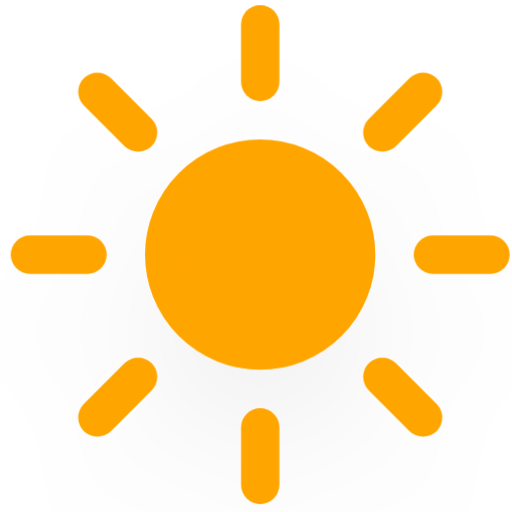
t = 0.00 s
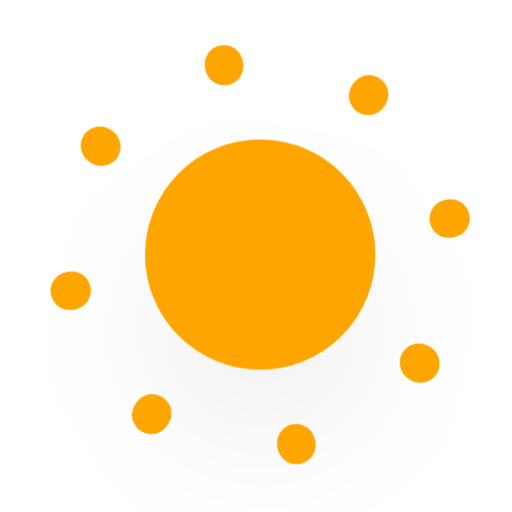
t = 5.00 s
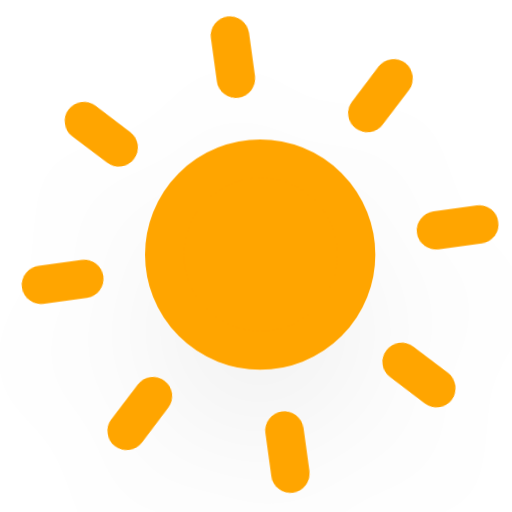
t = 5.75 s
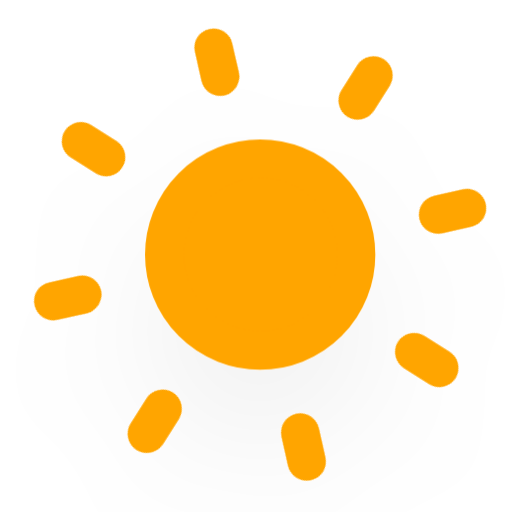
t = 6.50 s
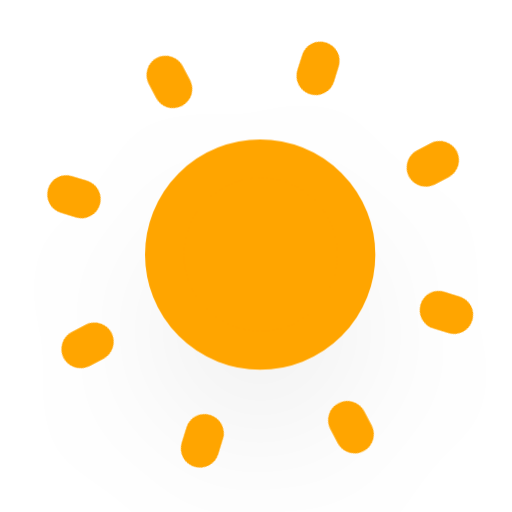
t = 7.25 s
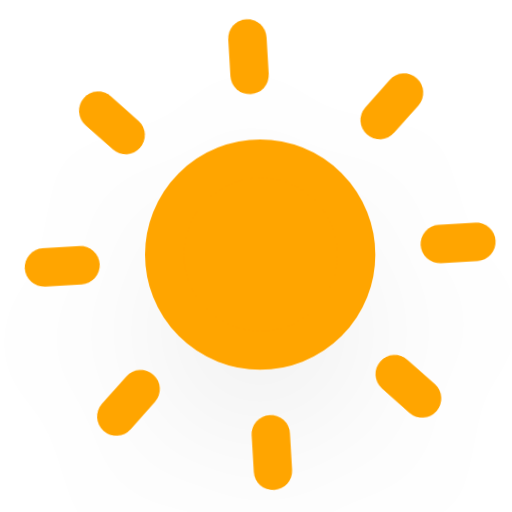
t = 8.38 s

The animated SVG that drew these frames (rendered in a browser with its animation timeline set to each time). Animation: 10 CSS @keyframes rules; frames cover the first 8.38 s, repeats indefinitely.

<?xml version="1.0" encoding="utf-8"?>
<svg version="1.1" width="64" height="64" preserveAspectRatio="xMinYMin" viewBox="18.442 18.732 26.678 26.679" xmlns="http://www.w3.org/2000/svg">
  <defs>
    <filter id="blur" width="200%" height="200%">
      <feGaussianBlur in="SourceAlpha" stdDeviation="3"/>
      <feOffset dx="0" dy="4" result="offsetblur"/>
      <feComponentTransfer>
        <feFuncA type="linear" slope="0.05"/>
      </feComponentTransfer>
      <feMerge>
        <feMergeNode/>
        <feMergeNode in="SourceGraphic"/>
      </feMerge>
    </filter>
    <style type="text/css">
/*
** CLOUDS
*/
@keyframes am-weather-cloud-1 {
  0% {
    -webkit-transform: translate(-5px,0px);
       -moz-transform: translate(-5px,0px);
        -ms-transform: translate(-5px,0px);
            transform: translate(-5px,0px);
  }

  50% {
    -webkit-transform: translate(10px,0px);
       -moz-transform: translate(10px,0px);
        -ms-transform: translate(10px,0px);
            transform: translate(10px,0px);
  }

  100% {
    -webkit-transform: translate(-5px,0px);
       -moz-transform: translate(-5px,0px);
        -ms-transform: translate(-5px,0px);
            transform: translate(-5px,0px);
  }
}

.am-weather-cloud-1 {
  -webkit-animation-name: am-weather-cloud-1;
     -moz-animation-name: am-weather-cloud-1;
          animation-name: am-weather-cloud-1;
  -webkit-animation-duration: 7s;
     -moz-animation-duration: 7s;
          animation-duration: 7s;
  -webkit-animation-timing-function: linear;
     -moz-animation-timing-function: linear;
          animation-timing-function: linear;
  -webkit-animation-iteration-count: infinite;
     -moz-animation-iteration-count: infinite;
          animation-iteration-count: infinite;
}

@keyframes am-weather-cloud-2 {
  0% {
    -webkit-transform: translate(0px,0px);
       -moz-transform: translate(0px,0px);
        -ms-transform: translate(0px,0px);
            transform: translate(0px,0px);
  }

  50% {
    -webkit-transform: translate(2px,0px);
       -moz-transform: translate(2px,0px);
        -ms-transform: translate(2px,0px);
            transform: translate(2px,0px);
  }

  100% {
    -webkit-transform: translate(0px,0px);
       -moz-transform: translate(0px,0px);
        -ms-transform: translate(0px,0px);
            transform: translate(0px,0px);
  }
}

.am-weather-cloud-2 {
  -webkit-animation-name: am-weather-cloud-2;
     -moz-animation-name: am-weather-cloud-2;
          animation-name: am-weather-cloud-2;
  -webkit-animation-duration: 3s;
     -moz-animation-duration: 3s;
          animation-duration: 3s;
  -webkit-animation-timing-function: linear;
     -moz-animation-timing-function: linear;
          animation-timing-function: linear;
  -webkit-animation-iteration-count: infinite;
     -moz-animation-iteration-count: infinite;
          animation-iteration-count: infinite;
}

/*
** SUN
*/
@keyframes am-weather-sun {
  0% {
    -webkit-transform: rotate(0deg);
       -moz-transform: rotate(0deg);
        -ms-transform: rotate(0deg);
            transform: rotate(0deg);
  }

  100% {
    -webkit-transform: rotate(360deg);
       -moz-transform: rotate(360deg);
        -ms-transform: rotate(360deg);
            transform: rotate(360deg);
  }
}

.am-weather-sun {
  -webkit-animation-name: am-weather-sun;
     -moz-animation-name: am-weather-sun;
      -ms-animation-name: am-weather-sun;
          animation-name: am-weather-sun;
  -webkit-animation-duration: 9s;
     -moz-animation-duration: 9s;
      -ms-animation-duration: 9s;
          animation-duration: 9s;
  -webkit-animation-timing-function: linear;
     -moz-animation-timing-function: linear;
      -ms-animation-timing-function: linear;
          animation-timing-function: linear;
  -webkit-animation-iteration-count: infinite;
     -moz-animation-iteration-count: infinite;
      -ms-animation-iteration-count: infinite;
          animation-iteration-count: infinite;
}

@keyframes am-weather-sun-shiny {
  0% {
    stroke-dasharray: 3px 10px;
    stroke-dashoffset: 0px;
  }

  50% {
    stroke-dasharray: 0.1px 10px;
    stroke-dashoffset: -1px;
  }

  100% {
    stroke-dasharray: 3px 10px;
    stroke-dashoffset: 0px;
  }
}

.am-weather-sun-shiny line {
  -webkit-animation-name: am-weather-sun-shiny;
     -moz-animation-name: am-weather-sun-shiny;
      -ms-animation-name: am-weather-sun-shiny;
          animation-name: am-weather-sun-shiny;
  -webkit-animation-duration: 2s;
     -moz-animation-duration: 2s;
      -ms-animation-duration: 2s;
          animation-duration: 2s;
  -webkit-animation-timing-function: linear;
     -moz-animation-timing-function: linear;
      -ms-animation-timing-function: linear;
          animation-timing-function: linear;
  -webkit-animation-iteration-count: infinite;
     -moz-animation-iteration-count: infinite;
      -ms-animation-iteration-count: infinite;
          animation-iteration-count: infinite;
}




/*
** MOON
*/
@keyframes am-weather-moon {
  0% {
    -webkit-transform: rotate(0deg);
       -moz-transform: rotate(0deg);
        -ms-transform: rotate(0deg);
            transform: rotate(0deg);
  }

  50% {
    -webkit-transform: rotate(15deg);
       -moz-transform: rotate(15deg);
        -ms-transform: rotate(15deg);
            transform: rotate(15deg);
  }

  100% {
    -webkit-transform: rotate(0deg);
       -moz-transform: rotate(0deg);
        -ms-transform: rotate(0deg);
            transform: rotate(0deg);
  }
}

.am-weather-moon {
  -webkit-animation-name: am-weather-moon;
     -moz-animation-name: am-weather-moon;
      -ms-animation-name: am-weather-moon;
          animation-name: am-weather-moon;
  -webkit-animation-duration: 6s;
     -moz-animation-duration: 6s;
      -ms-animation-duration: 6s;
          animation-duration: 6s;
  -webkit-animation-timing-function: linear;
     -moz-animation-timing-function: linear;
      -ms-animation-timing-function: linear;
          animation-timing-function: linear;
  -webkit-animation-iteration-count: infinite;
     -moz-animation-iteration-count: infinite;
      -ms-animation-iteration-count: infinite;
          animation-iteration-count: infinite;
  -webkit-transform-origin: 12.5px 15.15px 0; /* TODO FF CENTER ISSUE */
     -moz-transform-origin: 12.5px 15.15px 0; /* TODO FF CENTER ISSUE */
      -ms-transform-origin: 12.5px 15.15px 0; /* TODO FF CENTER ISSUE */
          transform-origin: 12.5px 15.15px 0; /* TODO FF CENTER ISSUE */
}

@keyframes am-weather-moon-star-1 {
  0% {
    opacity: 0;
  }

  100% {
    opacity: 1;
  }
}

.am-weather-moon-star-1 {
  -webkit-animation-name: am-weather-moon-star-1;
     -moz-animation-name: am-weather-moon-star-1;
      -ms-animation-name: am-weather-moon-star-1;
          animation-name: am-weather-moon-star-1;
  -webkit-animation-delay: 3s;
     -moz-animation-delay: 3s;
      -ms-animation-delay: 3s;
          animation-delay: 3s;
  -webkit-animation-duration: 5s;
     -moz-animation-duration: 5s;
      -ms-animation-duration: 5s;
          animation-duration: 5s;
  -webkit-animation-timing-function: linear;
     -moz-animation-timing-function: linear;
      -ms-animation-timing-function: linear;
          animation-timing-function: linear;
  -webkit-animation-iteration-count: 1;
     -moz-animation-iteration-count: 1;
      -ms-animation-iteration-count: 1;
          animation-iteration-count: 1;
}

@keyframes am-weather-moon-star-2 {
  0% {
    opacity: 0;
  }

  100% {
    opacity: 1;
  }
}

.am-weather-moon-star-2 {
  -webkit-animation-name: am-weather-moon-star-2;
     -moz-animation-name: am-weather-moon-star-2;
      -ms-animation-name: am-weather-moon-star-2;
          animation-name: am-weather-moon-star-2;
  -webkit-animation-delay: 5s;
     -moz-animation-delay: 5s;
      -ms-animation-delay: 5s;
          animation-delay: 5s;
  -webkit-animation-duration: 4s;
     -moz-animation-duration: 4s;
      -ms-animation-duration: 4s;
          animation-duration: 4s;
  -webkit-animation-timing-function: linear;
     -moz-animation-timing-function: linear;
      -ms-animation-timing-function: linear;
          animation-timing-function: linear;
  -webkit-animation-iteration-count: 1;
     -moz-animation-iteration-count: 1;
      -ms-animation-iteration-count: 1;
          animation-iteration-count: 1;
}

/*
** RAIN
*/
@keyframes am-weather-rain {
  0% {
    stroke-dashoffset: 0;
  }

  100% {
    stroke-dashoffset: -100;
  }
}

.am-weather-rain-1 {
  -webkit-animation-name: am-weather-rain;
     -moz-animation-name: am-weather-rain;
      -ms-animation-name: am-weather-rain;
          animation-name: am-weather-rain;
  -webkit-animation-duration: 8s;
     -moz-animation-duration: 8s;
      -ms-animation-duration: 8s;
          animation-duration: 8s;
  -webkit-animation-timing-function: linear;
     -moz-animation-timing-function: linear;
      -ms-animation-timing-function: linear;
          animation-timing-function: linear;
  -webkit-animation-iteration-count: infinite;
     -moz-animation-iteration-count: infinite;
      -ms-animation-iteration-count: infinite;
          animation-iteration-count: infinite;
}

.am-weather-rain-2 {
  -webkit-animation-name: am-weather-rain;
     -moz-animation-name: am-weather-rain;
      -ms-animation-name: am-weather-rain;
          animation-name: am-weather-rain;
  -webkit-animation-delay: 0.25s;
     -moz-animation-delay: 0.25s;
      -ms-animation-delay: 0.25s;
          animation-delay: 0.25s;
  -webkit-animation-duration: 8s;
     -moz-animation-duration: 8s;
      -ms-animation-duration: 8s;
          animation-duration: 8s;
  -webkit-animation-timing-function: linear;
     -moz-animation-timing-function: linear;
      -ms-animation-timing-function: linear;
          animation-timing-function: linear;
  -webkit-animation-iteration-count: infinite;
     -moz-animation-iteration-count: infinite;
      -ms-animation-iteration-count: infinite;
          animation-iteration-count: infinite;
}


/*
** SNOW
*/
@keyframes am-weather-snow {
  0% {
    -webkit-transform: translateX(0) translateY(0);
       -moz-transform: translateX(0) translateY(0);
        -ms-transform: translateX(0) translateY(0);
            transform: translateX(0) translateY(0);
  }

  33.33% {
    -webkit-transform: translateX(-1.2px) translateY(2px);
       -moz-transform: translateX(-1.2px) translateY(2px);
        -ms-transform: translateX(-1.2px) translateY(2px);
            transform: translateX(-1.2px) translateY(2px);
  }

  66.66% {
    -webkit-transform: translateX(1.4px) translateY(4px);
       -moz-transform: translateX(1.4px) translateY(4px);
        -ms-transform: translateX(1.4px) translateY(4px);
            transform: translateX(1.4px) translateY(4px);
    opacity: 1;
  }

  100% {
    -webkit-transform: translateX(-1.6px) translateY(6px);
       -moz-transform: translateX(-1.6px) translateY(6px);
        -ms-transform: translateX(-1.6px) translateY(6px);
            transform: translateX(-1.6px) translateY(6px);
    opacity: 0;
  }
}

@keyframes am-weather-snow-reverse {
  0% {
    -webkit-transform: translateX(0) translateY(0);
       -moz-transform: translateX(0) translateY(0);
        -ms-transform: translateX(0) translateY(0);
            transform: translateX(0) translateY(0);
  }

  33.33% {
    -webkit-transform: translateX(1.2px) translateY(2px);
       -moz-transform: translateX(1.2px) translateY(2px);
        -ms-transform: translateX(1.2px) translateY(2px);
            transform: translateX(1.2px) translateY(2px);
  }

  66.66% {
    -webkit-transform: translateX(-1.4px) translateY(4px);
       -moz-transform: translateX(-1.4px) translateY(4px);
        -ms-transform: translateX(-1.4px) translateY(4px);
            transform: translateX(-1.4px) translateY(4px);
    opacity: 1;
  }

  100% {
    -webkit-transform: translateX(1.6px) translateY(6px);
       -moz-transform: translateX(1.6px) translateY(6px);
        -ms-transform: translateX(1.6px) translateY(6px);
            transform: translateX(1.6px) translateY(6px);
    opacity: 0;
  }
}

.am-weather-snow-1 {
  -webkit-animation-name: am-weather-snow;
     -moz-animation-name: am-weather-snow;
      -ms-animation-name: am-weather-snow;
          animation-name: am-weather-snow;
  -webkit-animation-duration: 2s;
     -moz-animation-duration: 2s;
      -ms-animation-duration: 2s;
          animation-duration: 2s;
  -webkit-animation-timing-function: linear;
     -moz-animation-timing-function: linear;
      -ms-animation-timing-function: linear;
          animation-timing-function: linear;
  -webkit-animation-iteration-count: infinite;
     -moz-animation-iteration-count: infinite;
      -ms-animation-iteration-count: infinite;
          animation-iteration-count: infinite;
}

.am-weather-snow-2 {
  -webkit-animation-name: am-weather-snow;
     -moz-animation-name: am-weather-snow;
      -ms-animation-name: am-weather-snow;
          animation-name: am-weather-snow;
  -webkit-animation-delay: 1.2s;
     -moz-animation-delay: 1.2s;
      -ms-animation-delay: 1.2s;
          animation-delay: 1.2s;
  -webkit-animation-duration: 2s;
     -moz-animation-duration: 2s;
      -ms-animation-duration: 2s;
          animation-duration: 2s;
  -webkit-animation-timing-function: linear;
     -moz-animation-timing-function: linear;
      -ms-animation-timing-function: linear;
          animation-timing-function: linear;
  -webkit-animation-iteration-count: infinite;
     -moz-animation-iteration-count: infinite;
      -ms-animation-iteration-count: infinite;
          animation-iteration-count: infinite;
}

.am-weather-snow-3 {
  -webkit-animation-name: am-weather-snow-reverse;
     -moz-animation-name: am-weather-snow-reverse;
      -ms-animation-name: am-weather-snow-reverse;
          animation-name: am-weather-snow-reverse;
  -webkit-animation-duration: 2s;
     -moz-animation-duration: 2s;
      -ms-animation-duration: 2s;
          animation-duration: 2s;
  -webkit-animation-timing-function: linear;
     -moz-animation-timing-function: linear;
      -ms-animation-timing-function: linear;
          animation-timing-function: linear;
  -webkit-animation-iteration-count: infinite;
     -moz-animation-iteration-count: infinite;
      -ms-animation-iteration-count: infinite;
          animation-iteration-count: infinite;
}

/*
** EASING
*/
.am-weather-easing-ease-in-out {
  -webkit-animation-timing-function: ease-in-out;
     -moz-animation-timing-function: ease-in-out;
      -ms-animation-timing-function: ease-in-out;
          animation-timing-function: ease-in-out;
}

        </style>
  </defs>
  <g filter="url(#blur)" id="day">
    <g transform="translate(32,32)">
      <g class="am-weather-sun am-weather-sun-shiny am-weather-easing-ease-in-out">
        <g>
          <line fill="none" stroke="orange" stroke-linecap="round" stroke-width="2" transform="translate(0,9)" x1="0" x2="0" y1="0" y2="3"/>
        </g>
        <g transform="rotate(45)">
          <line fill="none" stroke="orange" stroke-linecap="round" stroke-width="2" transform="translate(0,9)" x1="0" x2="0" y1="0" y2="3"/>
        </g>
        <g transform="rotate(90)">
          <line fill="none" stroke="orange" stroke-linecap="round" stroke-width="2" transform="translate(0,9)" x1="0" x2="0" y1="0" y2="3"/>
        </g>
        <g transform="rotate(135)">
          <line fill="none" stroke="orange" stroke-linecap="round" stroke-width="2" transform="translate(0,9)" x1="0" x2="0" y1="0" y2="3"/>
        </g>
        <g transform="rotate(180)">
          <line fill="none" stroke="orange" stroke-linecap="round" stroke-width="2" transform="translate(0,9)" x1="0" x2="0" y1="0" y2="3"/>
        </g>
        <g transform="rotate(225)">
          <line fill="none" stroke="orange" stroke-linecap="round" stroke-width="2" transform="translate(0,9)" x1="0" x2="0" y1="0" y2="3"/>
        </g>
        <g transform="rotate(270)">
          <line fill="none" stroke="orange" stroke-linecap="round" stroke-width="2" transform="translate(0,9)" x1="0" x2="0" y1="0" y2="3"/>
        </g>
        <g transform="rotate(315)">
          <line fill="none" stroke="orange" stroke-linecap="round" stroke-width="2" transform="translate(0,9)" x1="0" x2="0" y1="0" y2="3"/>
        </g>
      </g>
      <circle cx="0" cy="0" fill="orange" r="5" stroke="orange" stroke-width="2"/>
    </g>
  </g>
</svg>